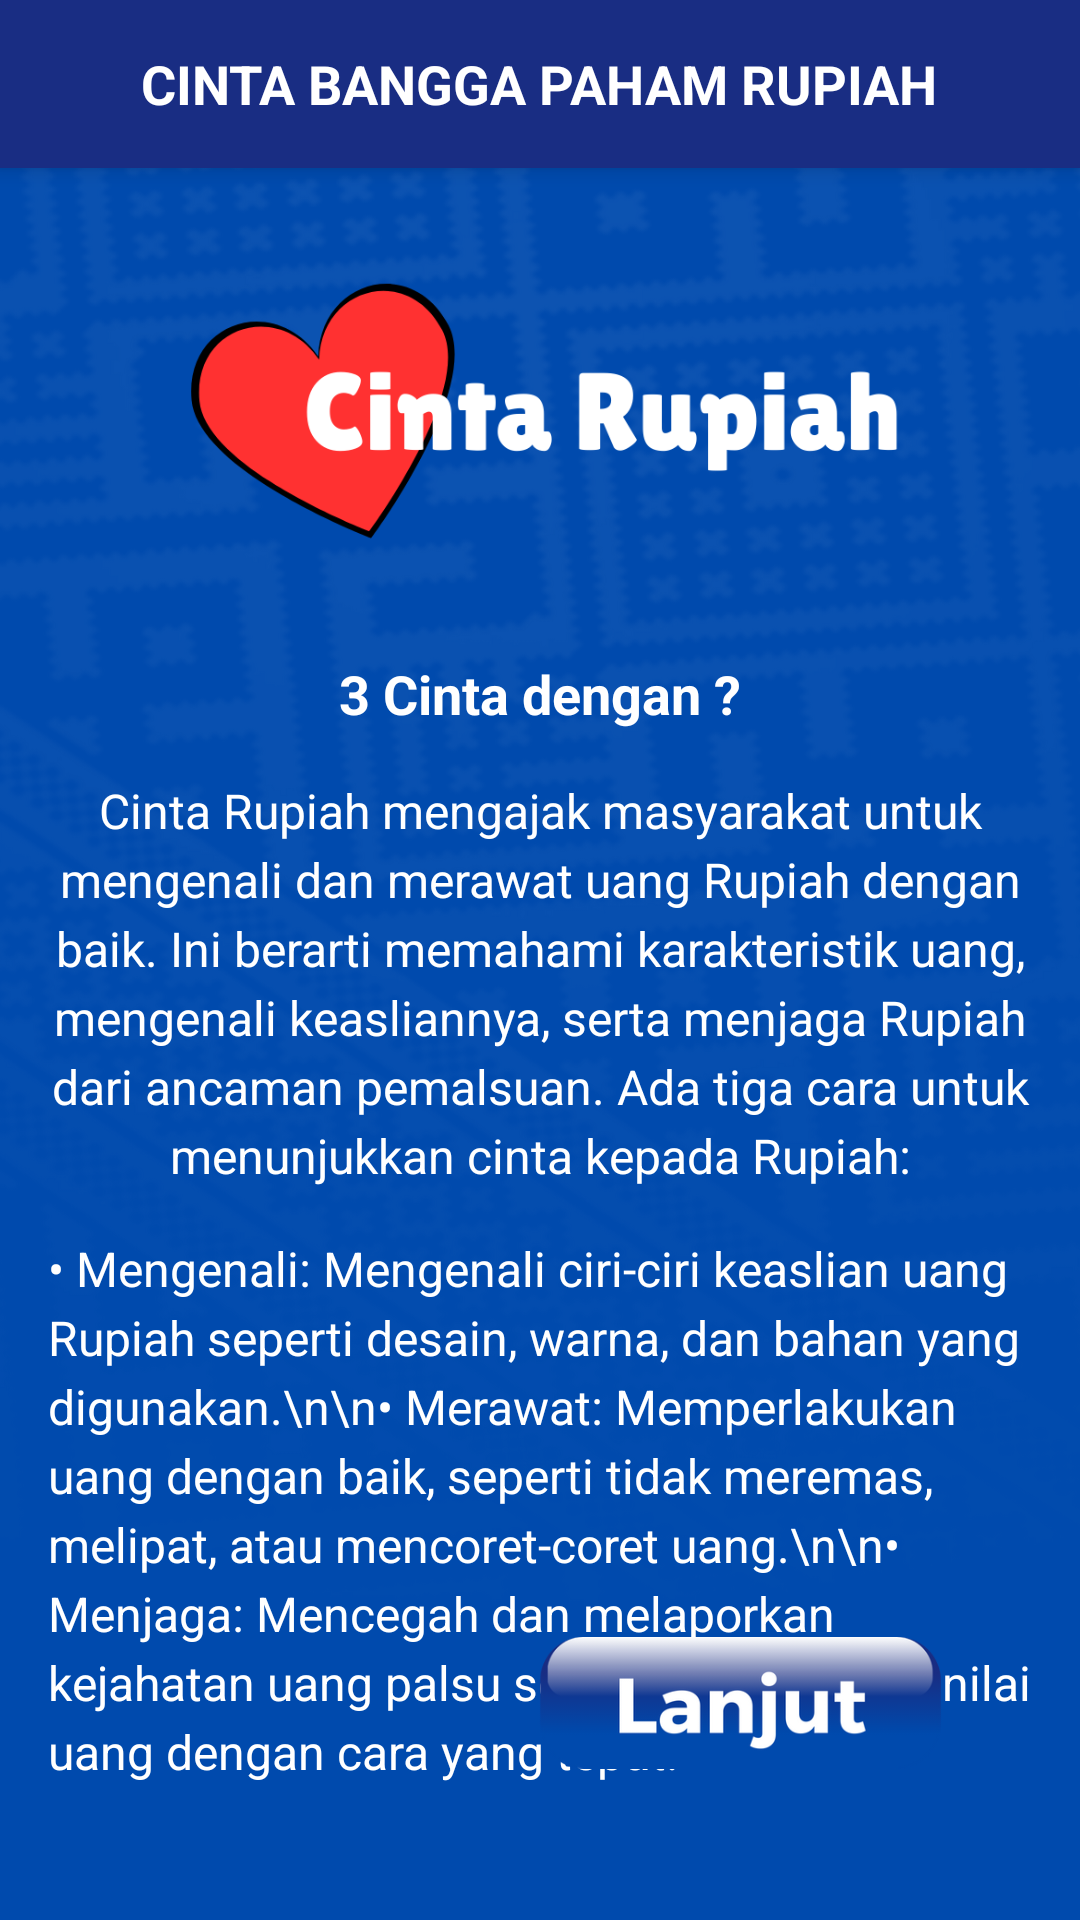

Layout XML and referenced resources for this Android screen:
<!-- AndroidManifest.xml: application theme Theme.MDCapp -->
<!-- res/layout/activity_cinta.xml -->
<RelativeLayout xmlns:android="http://schemas.android.com/apk/res/android"
    xmlns:app="http://schemas.android.com/apk/res-auto"
    xmlns:tools="http://schemas.android.com/tools"
    android:layout_width="match_parent"
    android:layout_height="match_parent"
    android:background="@drawable/bg_blue"
    android:scaleType="centerCrop">

    
    <LinearLayout
        android:id="@+id/header"
        android:layout_width="match_parent"
        android:layout_height="56dp"
        android:orientation="horizontal"
        android:background="#192d83"
        android:elevation="4dp"
        android:gravity="center">

        
        <TextView
            android:id="@+id/header_title"
            android:layout_width="wrap_content"
            android:layout_height="wrap_content"
            android:text="CINTA BANGGA PAHAM RUPIAH"
            android:textColor="#FFFFFF"
            android:textSize="18sp"
            android:textStyle="bold" />
    </LinearLayout>

    
    <LinearLayout
        android:layout_width="match_parent"
        android:layout_height="wrap_content"
        android:orientation="vertical"
        android:padding="16dp"
        android:layout_below="@id/header">

        
        <ImageView
            android:id="@+id/image_front"
            android:layout_width="256dp"
            android:layout_height="131dp"
            android:layout_gravity="center"
            android:layout_marginBottom="16dp"
            android:contentDescription="Gambar Depan Uang"
            android:scaleType="fitCenter"
            android:src="@drawable/cinta" />

        
        <TextView
            android:layout_width="wrap_content"
            android:layout_height="wrap_content"
            android:text="3 Cinta dengan ?"
            android:textAlignment="center"
            android:textColor="#ffffff"
            android:textStyle="bold"
            android:textSize="18sp"
            android:layout_gravity="center"
            android:layout_marginBottom="16dp" />

        
        <TextView
            android:layout_width="match_parent"
            android:layout_height="wrap_content"
            android:layout_marginBottom="16dp"
            android:lineSpacingExtra="4dp"
            android:textColor="#ffffff"
            android:textSize="16sp"
            android:textAlignment="center"
            android:text="Cinta Rupiah mengajak masyarakat untuk mengenali dan merawat uang Rupiah dengan baik. Ini berarti memahami karakteristik uang, mengenali keasliannya, serta menjaga Rupiah dari ancaman pemalsuan. Ada tiga cara untuk menunjukkan cinta kepada Rupiah:" />

        
        <TextView
            android:layout_width="match_parent"
            android:layout_height="wrap_content"
            android:layout_marginBottom="16dp"
            android:lineSpacingExtra="4dp"
            android:textColor="#ffffff"
            android:textSize="16sp"
            android:text="• Mengenali: Mengenali ciri-ciri keaslian uang Rupiah seperti desain, warna, dan bahan yang digunakan.\n\n• Merawat: Memperlakukan uang dengan baik, seperti tidak meremas, melipat, atau mencoret-coret uang.\n\n• Menjaga: Mencegah dan melaporkan kejahatan uang palsu serta turut menjaga nilai uang dengan cara yang tepat." />
    </LinearLayout>

    
    <ImageButton
        android:id="@+id/btn_next"
        android:layout_width="140dp"
        android:layout_height="45dp"
        android:layout_alignParentEnd="true"
        android:layout_alignParentBottom="true"
        android:layout_marginStart="16dp"
        android:layout_marginTop="16dp"
        android:layout_marginEnd="43dp"
        android:layout_marginBottom="50dp"
        android:background="?attr/selectableItemBackground"
        android:contentDescription="Lanjutkan"
        android:scaleType="centerInside"
        android:src="@drawable/lanjut" />

</RelativeLayout>
<!-- resources referenced by this layout -->
<resources>
  <!-- drawable bg_blue: png bitmap (drawable, 678808 bytes) -->
  <!-- drawable cinta: png bitmap (drawable, 20045 bytes) -->
  <!-- drawable lanjut: png bitmap (drawable, 22376 bytes) -->
  <style name="Theme.MDCapp" parent="Theme.MaterialComponents.DayNight.NoActionBar">
          
          <item name="colorPrimary">@color/blue_p</item>
          <item name="colorPrimaryVariant">@color/blue_p</item>
          <item name="colorOnPrimary">@color/white</item>
          
          <item name="colorSecondary">@color/teal_200</item>
          <item name="colorSecondaryVariant">@color/teal_700</item>
          <item name="colorOnSecondary">@color/black</item>
          
          <item name="android:statusBarColor">?attr/colorPrimaryVariant</item>
          
      </style>
  <color name="blue_p">#192d83</color>
  <color name="white">#FFFFFFFF</color>
  <color name="teal_200">#FF03DAC5</color>
  <color name="teal_700">#FF018786</color>
  <color name="black">#FF000000</color>
</resources>
